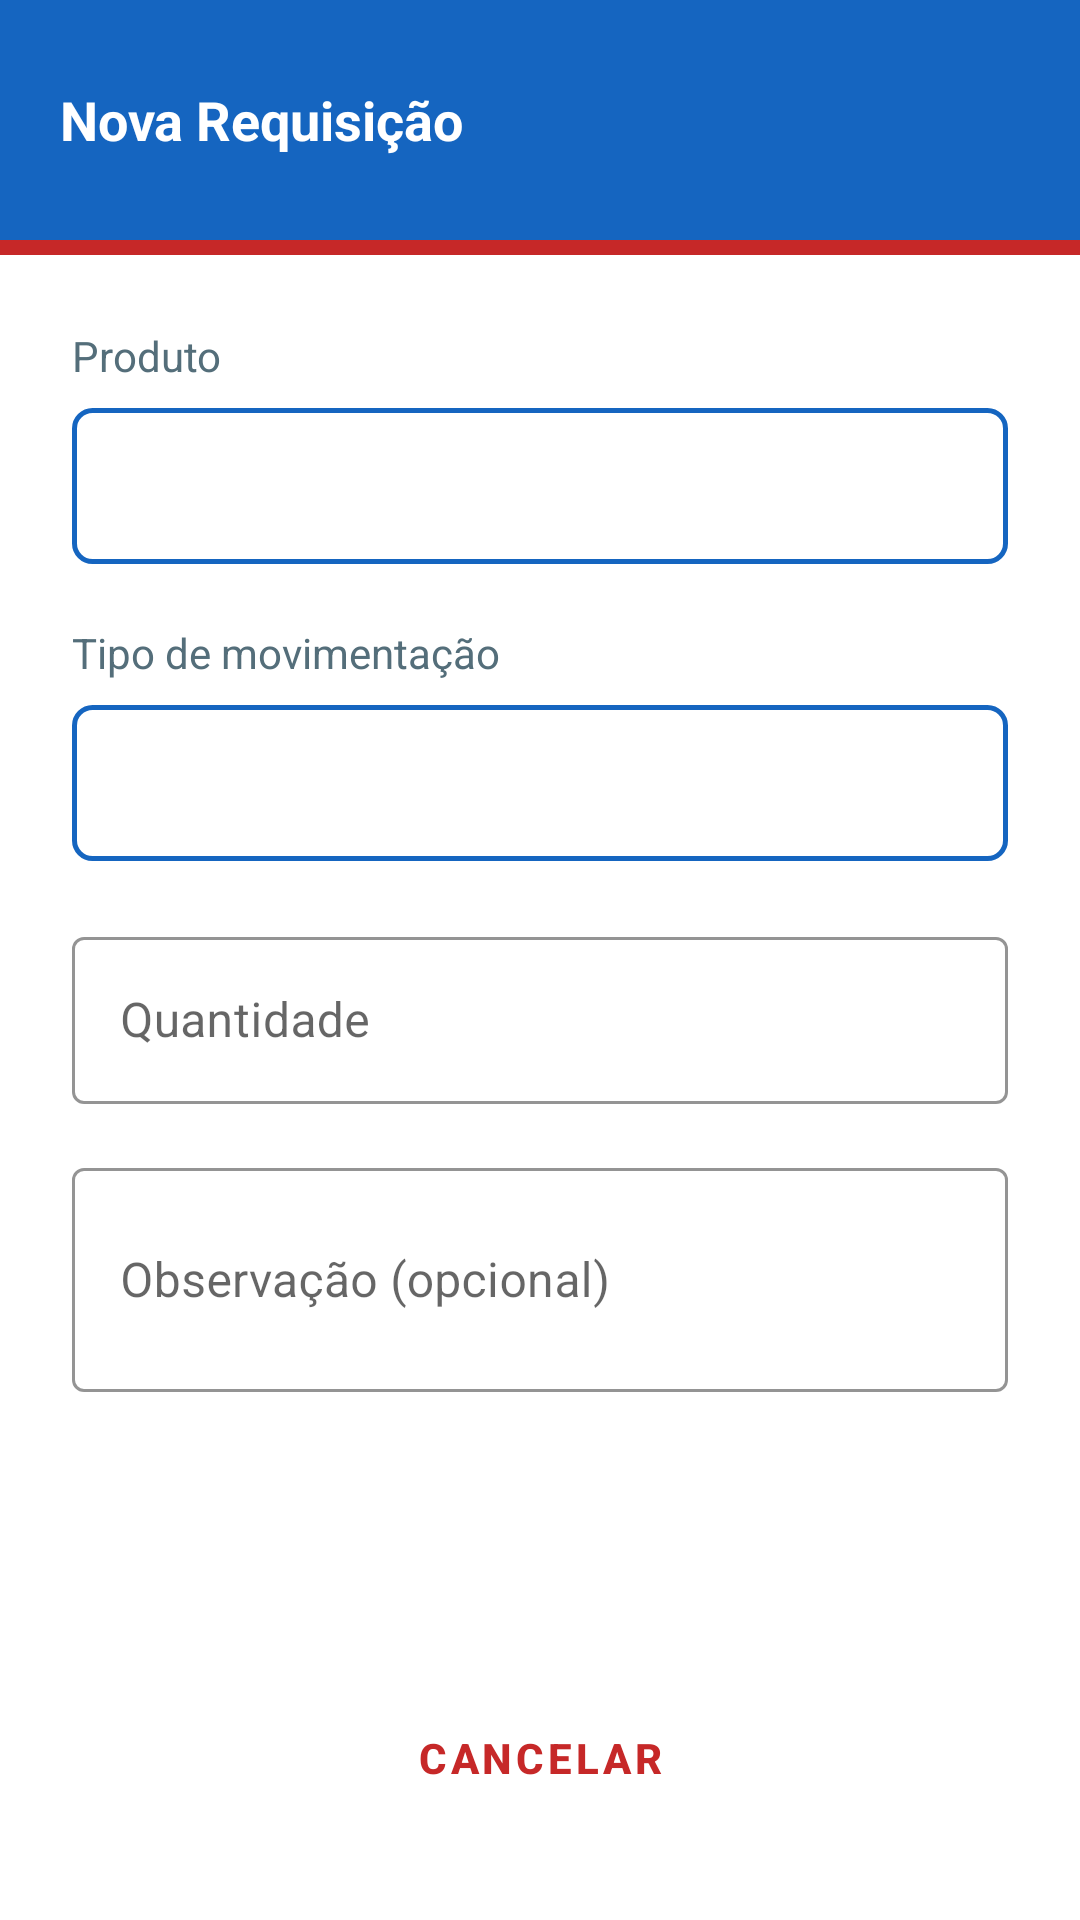

Produce the Android XML layout that renders to this screen, including the resource entries it uses.
<!-- AndroidManifest.xml: application theme Theme.AppCompat.Light.NoActionBar -->
<!-- res/layout/activity_nova_requisicao.xml -->
<?xml version="1.0" encoding="utf-8"?>
<LinearLayout xmlns:android="http://schemas.android.com/apk/res/android"
    xmlns:app="http://schemas.android.com/apk/res-auto"
    android:layout_width="match_parent"
    android:layout_height="match_parent"
    android:orientation="vertical"
    android:background="@color/white">

    <LinearLayout
        android:layout_width="match_parent"
        android:layout_height="80dp"
        android:background="@color/primary"
        android:gravity="center_vertical"
        android:padding="20dp">
        <TextView
            android:layout_width="wrap_content"
            android:layout_height="wrap_content"
            android:text="Nova Requisição"
            android:textSize="18sp"
            android:textStyle="bold"
            android:textColor="@color/white"/>
    </LinearLayout>

    <View android:layout_width="match_parent" android:layout_height="5dp" android:background="@color/accent"/>

    <ScrollView android:layout_width="match_parent" android:layout_height="0dp" android:layout_weight="1">
        <LinearLayout
            android:layout_width="match_parent"
            android:layout_height="wrap_content"
            android:orientation="vertical"
            android:padding="24dp">

            <TextView
                android:layout_width="wrap_content"
                android:layout_height="wrap_content"
                android:text="Produto"
                android:textSize="14sp"
                android:textColor="@color/text_secondary"
                android:layout_marginBottom="8dp"/>

            <Spinner
                android:id="@+id/spinnerProduto"
                android:layout_width="match_parent"
                android:layout_height="52dp"
                android:background="@drawable/bg_spinner"
                android:layout_marginBottom="20dp"/>

            <TextView
                android:layout_width="wrap_content"
                android:layout_height="wrap_content"
                android:text="Tipo de movimentação"
                android:textSize="14sp"
                android:textColor="@color/text_secondary"
                android:layout_marginBottom="8dp"/>

            <Spinner
                android:id="@+id/spinnerTipo"
                android:layout_width="match_parent"
                android:layout_height="52dp"
                android:background="@drawable/bg_spinner"
                android:layout_marginBottom="20dp"/>

            <com.google.android.material.textfield.TextInputLayout
                android:layout_width="match_parent"
                android:layout_height="wrap_content"
                android:hint="Quantidade"
                style="@style/Widget.MaterialComponents.TextInputLayout.OutlinedBox"
                app:boxStrokeColor="@color/primary"
                app:hintTextColor="@color/primary"
                android:layout_marginBottom="16dp">
                <com.google.android.material.textfield.TextInputEditText
                    android:id="@+id/etQuantidade"
                    android:layout_width="match_parent"
                    android:layout_height="wrap_content"
                    android:inputType="number"/>
            </com.google.android.material.textfield.TextInputLayout>

            <com.google.android.material.textfield.TextInputLayout
                android:layout_width="match_parent"
                android:layout_height="wrap_content"
                android:hint="Observação (opcional)"
                style="@style/Widget.MaterialComponents.TextInputLayout.OutlinedBox"
                app:boxStrokeColor="@color/primary"
                app:hintTextColor="@color/primary"
                android:layout_marginBottom="32dp">
                <com.google.android.material.textfield.TextInputEditText
                    android:id="@+id/etObservacao"
                    android:layout_width="match_parent"
                    android:layout_height="wrap_content"
                    android:inputType="textMultiLine"
                    android:minLines="2"/>
            </com.google.android.material.textfield.TextInputLayout>

            <Button
                android:id="@+id/btnConfirmar"
                android:layout_width="match_parent"
                android:layout_height="52dp"
                android:text="CONFIRMAR REQUISIÇÃO"
                android:textColor="@color/white"
                android:textStyle="bold"
                android:backgroundTint="@color/primary"
                style="@style/Widget.MaterialComponents.Button"/>

            <Button
                android:id="@+id/btnCancelar"
                android:layout_width="match_parent"
                android:layout_height="52dp"
                android:text="CANCELAR"
                android:textColor="@color/accent"
                android:textStyle="bold"
                android:layout_marginTop="12dp"
                style="@style/Widget.MaterialComponents.Button.OutlinedButton"
                app:strokeColor="@color/accent"/>

        </LinearLayout>
    </ScrollView>
</LinearLayout>
<!-- resources referenced by this layout -->
<resources>
  <color name="accent">#C62828</color>
  <color name="primary">#1565C0</color>
  <color name="text_secondary">#546E7A</color>
  <color name="white">#FFFFFF</color>
  <!-- drawable bg_spinner (drawable) -->
  <?xml version="1.0" encoding="utf-8"?>
  <shape xmlns:android="http://schemas.android.com/apk/res/android"
      android:shape="rectangle">
      <stroke android:width="1.5dp" android:color="#1565C0"/>
      <corners android:radius="6dp"/>
      <solid android:color="#FFFFFF"/>
  </shape>
  <style name="Theme.AppCompat.Light.NoActionBar" parent="Theme.MaterialComponents.Light.NoActionBar">
          <item name="colorPrimary">#1565C0</item>
          <item name="colorPrimaryDark">#0D47A1</item>
          <item name="colorAccent">#C62828</item>
          <item name="android:windowBackground">@color/white</item>
      </style>
</resources>
